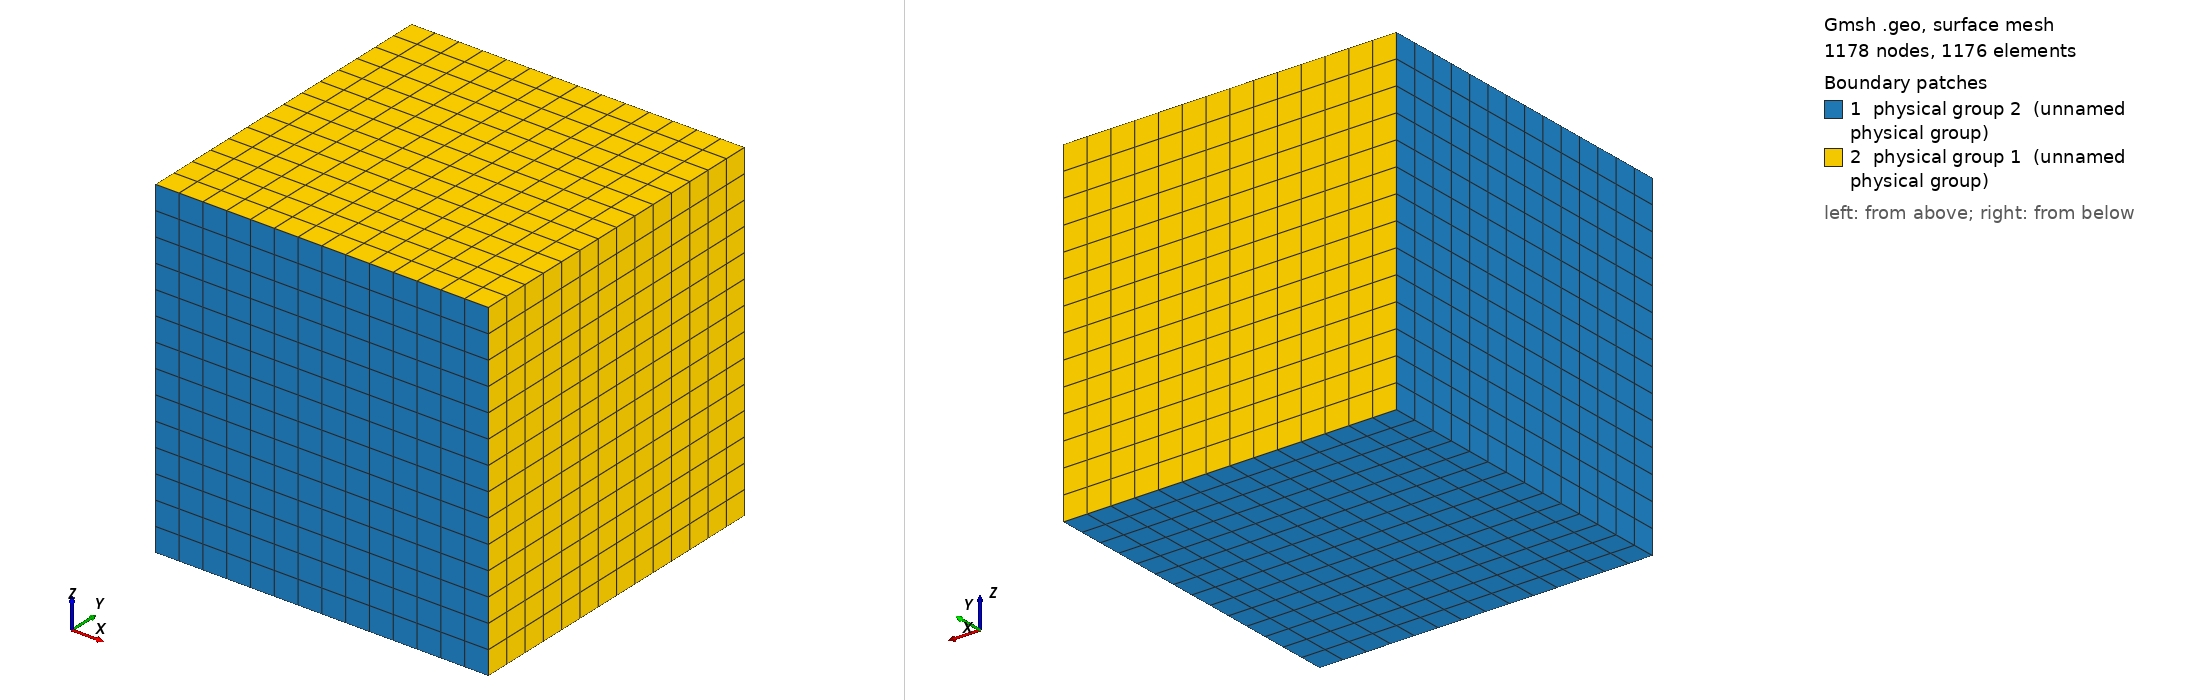

Gmsh geometry script, surface-meshed: 1178 nodes, 1176 surface elements. Boundary patches (legend numbers): 1 physical group 2 (unnamed physical group), 2 physical group 1 (unnamed physical group). Left view from above one corner, right view from below the opposite corner. Legend entries are the model's physical surfaces. The drawing asked Gmsh for element sizes between 1% and 20% of the model's largest extent; the script's own settings can give other sizes.

=== cube_r8.geo (drawn) ===
/******************************************************************************
* Copyright (C) Siarhei Uzunbajakau, 2023.
*
* This program is free software. You can use, modify, and redistribute it under
* the terms of the GNU Lesser General Public License as published by the Free
* Software Foundation, either version 3 or (at your option) any later version.
* This program is distributed without any warranty.
*
* Refer to COPYING.LESSER for more details.
******************************************************************************/

r = 8; //@1

a = 1.0;

Point(1) = {-a, -a, -a};
Point(2) = { a, -a, -a};
Point(3) = { a,  a, -a};
Point(4) = {-a,  a, -a};
Point(5) = {-a, -a,  a};
Point(6) = { a, -a,  a};
Point(7) = { a,  a,  a};
Point(8) = {-a,  a,  a};

Line(1) = {1, 2};
Line(2) = {2, 3};
Line(3) = {3, 4};
Line(4) = {4, 1};

Line(5) = {5, 6};
Line(6) = {6, 7};
Line(7) = {7, 8};
Line(8) = {8, 5};

Line(9) = {1, 5};
Line(10) = {2, 6};
Line(11) = {3, 7};
Line(12) = {4, 8};

Line Loop(1) = {1, 2, 3, 4};
Plane Surface(1) = {1};

Line Loop(2) = {5, 6, 7, 8};
Plane Surface(2) = {2};

Line Loop(3) = {1, 10, -5, -9};
Plane Surface(3) = {3};

Line Loop(4) = {2, 11, -6, -10};
Plane Surface(4) = {4};

Line Loop(5) = {3, 12, -7, -11};
Plane Surface(5) = {5};

Line Loop(6) = {4, 9, -8, -12};
Plane Surface(6) = {6};

Surface Loop(1) = {1, 2, 3, 4, 5, 6};
Volume(1) = {1};
Physical Volume(100) = {1};

Physical Surface(1) = {2, 4, 5};
Physical Surface(2) = {1, 3, 6};

// Physical Surface(1) = {1, 2, 3, 4, 5, 6};

Transfinite Surface "*";
Transfinite Volume "*";
Recombine Surface "*";
Recombine Volume "*";

Transfinite Line "*" = 2*r - 1;
